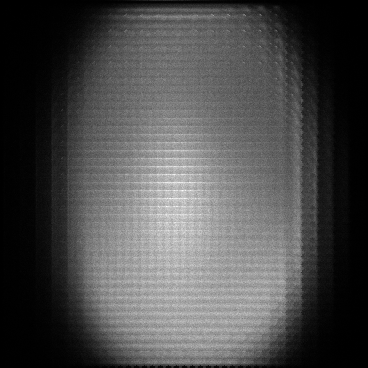

The data file committed next to this chart (first rows):
x, y, count
0, 35, 1
0, 61, 1
0, 62, 1
0, 127, 1
0, 132, 1
0, 139, 1
0, 148, 1
0, 173, 1
0, 180, 1
0, 182, 1
0, 214, 1
0, 218, 2
0, 231, 1
0, 251, 1
0, 263, 1
0, 272, 2
0, 311, 1
0, 327, 1
1, 76, 1
1, 104, 1
1, 109, 1
1, 112, 1
1, 129, 1
1, 133, 1
1, 139, 2
1, 140, 1
1, 142, 1
1, 144, 1
1, 145, 1
1, 156, 1
1, 163, 1
1, 196, 1
1, 198, 1
1, 200, 1
1, 210, 1
1, 212, 1
1, 217, 1
1, 251, 1
1, 253, 1
1, 264, 1
1, 269, 1
1, 276, 1
1, 277, 1
1, 287, 1
1, 291, 1
1, 298, 1
1, 308, 1
1, 312, 1
1, 319, 1
1, 338, 1
1, 341, 1
1, 349, 1
1, 364, 1
2, 14, 1
2, 33, 1
2, 56, 2
2, 60, 1
2, 65, 1
2, 91, 2
2, 102, 1
... 125,156 more rows
